8-way image classification set "yolo_classification_data" from GitHub (MarinaNasser/Nebras_RandD); label vocabulary: ascending colon, cecum, descending colon, hepatic flexure, rectum, sigmoid colon, splenic flexure, transverse colon.

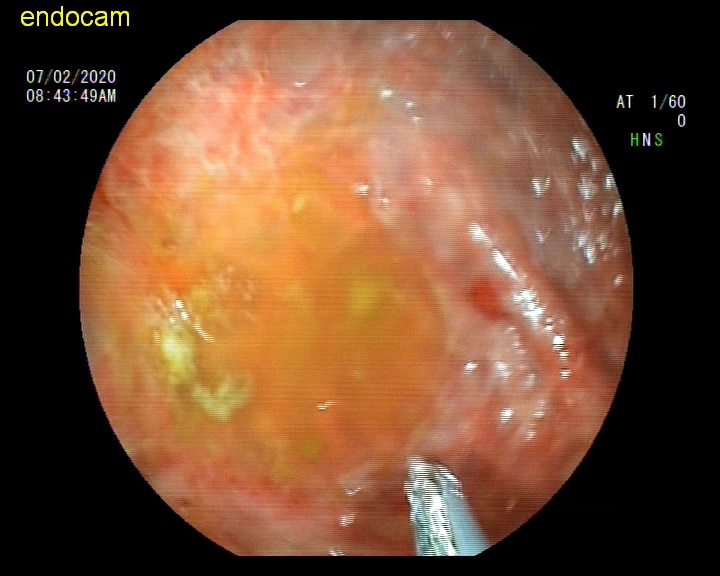
Label: cecum

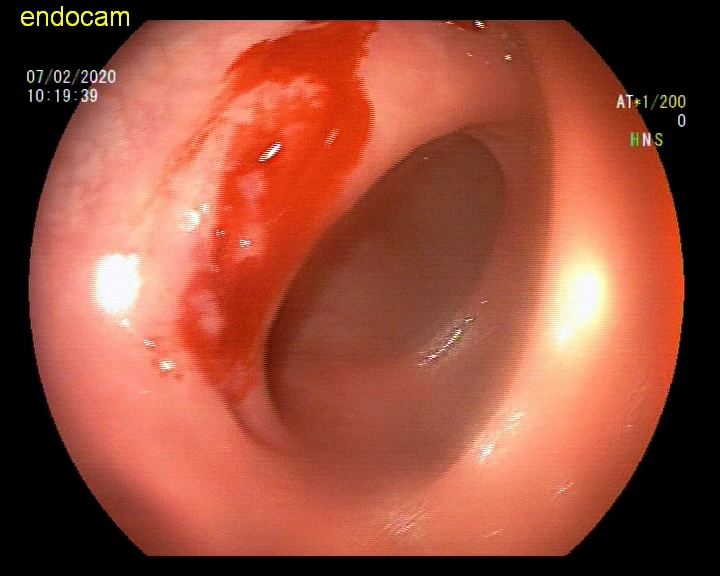
Label: sigmoid colon

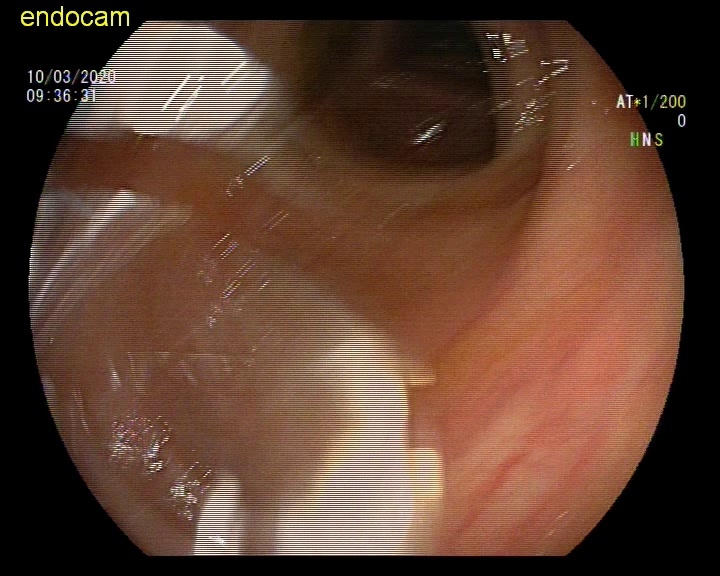
Label: descending colon

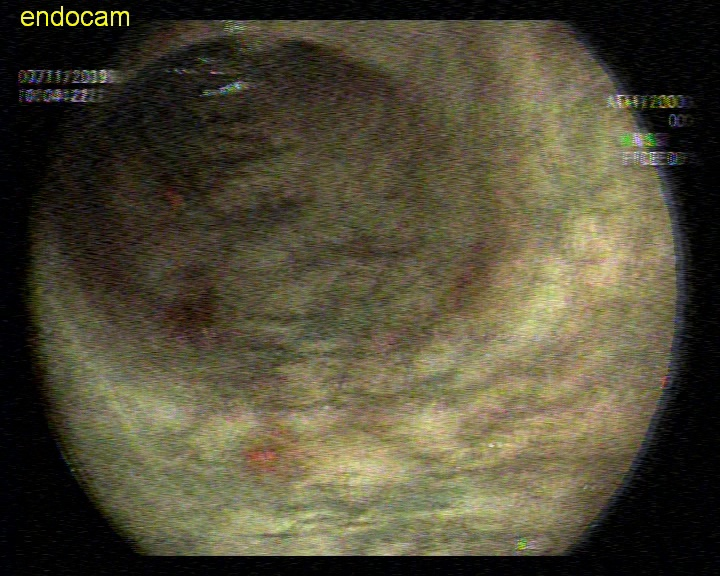
Label: transverse colon

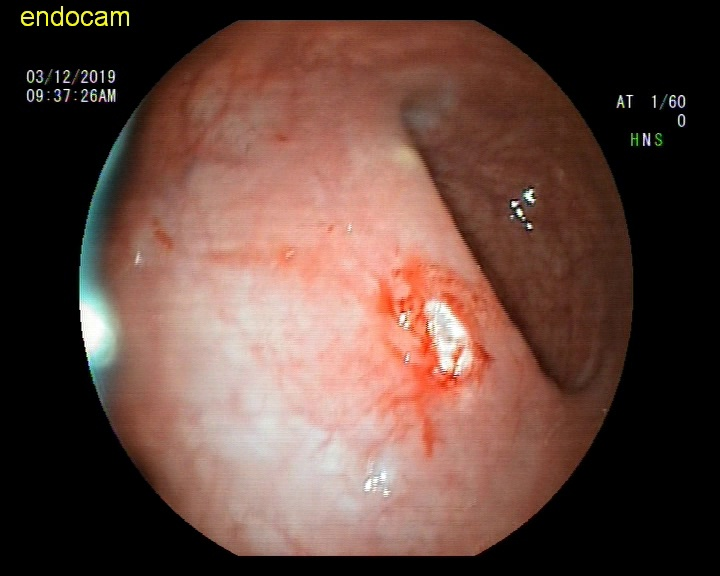
Label: rectum

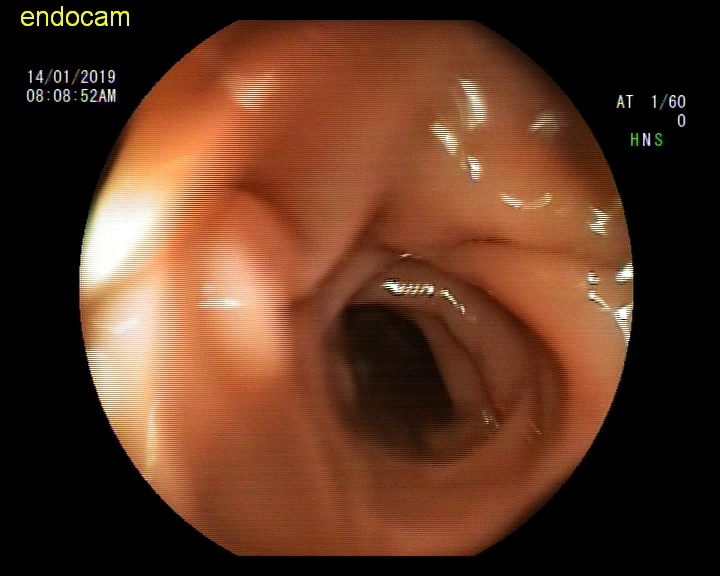
Label: ascending colon
